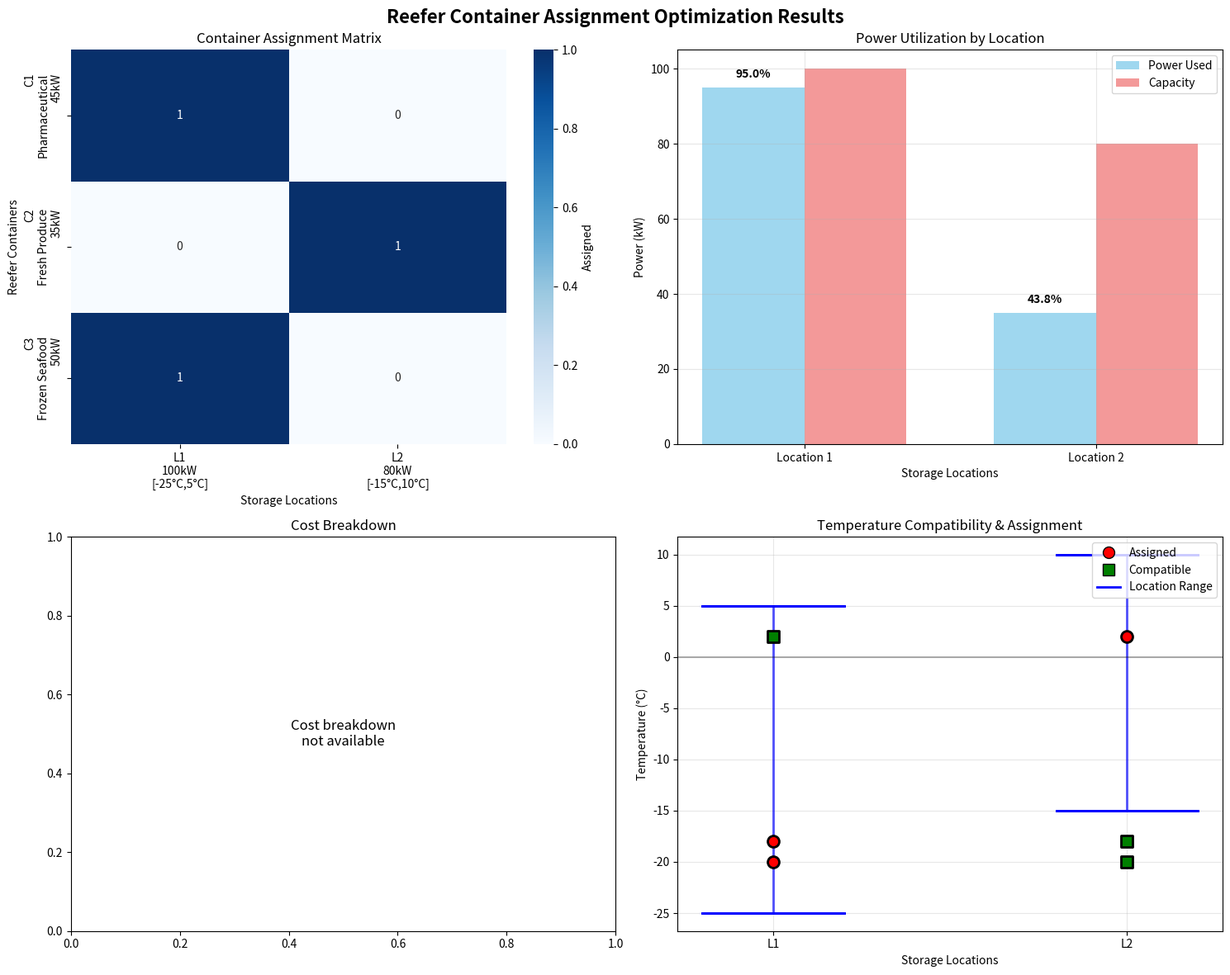
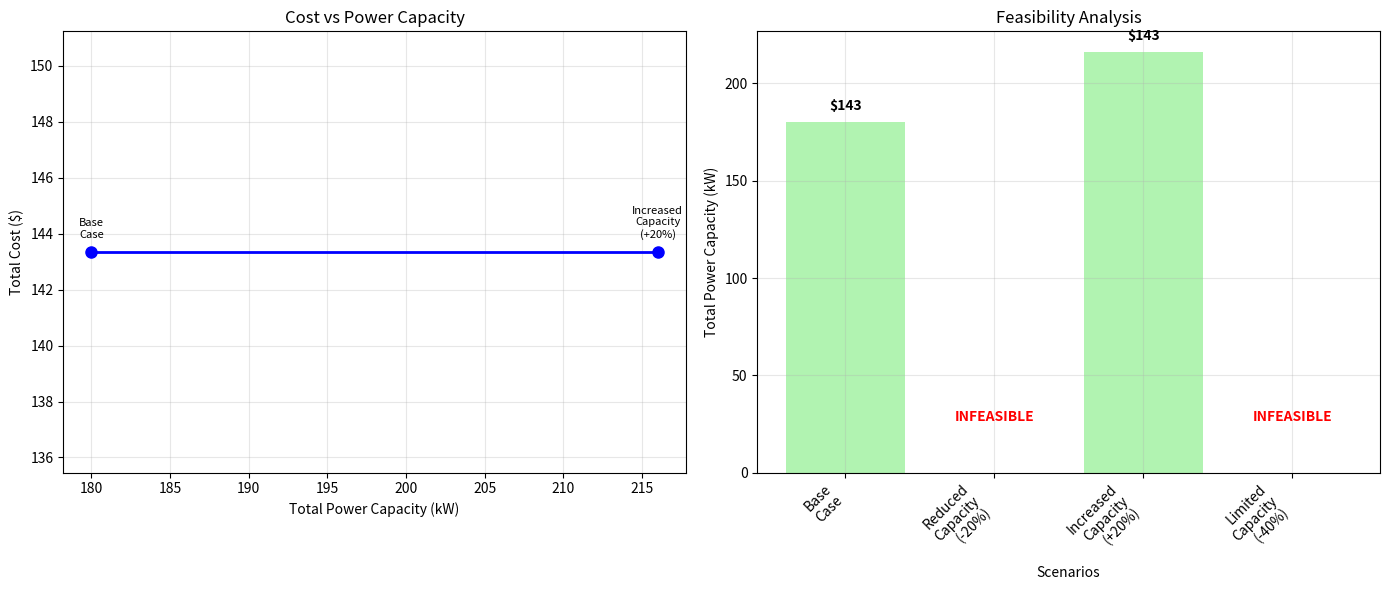

These figures' Python source, in order:
# Import required packages for mathematical optimization
import numpy as np
import pandas as pd
import matplotlib.pyplot as plt
import seaborn as sns
from dataclasses import dataclass
from typing import List, Tuple, Dict
import warnings
warnings.filterwarnings('ignore')

# Try to import pulp for MIP, fallback to enumeration if not available
try:
    import pulp
    PULP_AVAILABLE = True
except ImportError:
    PULP_AVAILABLE = False
    print("pulp not available, using enumeration fallback")

print(f"Using pulp: {PULP_AVAILABLE}")

@dataclass
class ReeferContainer:
    """Represents a reefer container with its characteristics"""
    id: int
    energy: float  # Power consumption in kW
    temp_req: float  # Required temperature in Celsius
    dwell_time: float  # Dwell time in hours
    cargo_type: str  # Type of cargo (pharmaceutical, produce, seafood, etc.)

@dataclass
class StorageLocation:
    """Represents a storage location with its constraints and costs"""
    id: int
    power_cap: float  # Power capacity in kW
    temp_min: float  # Minimum temperature in Celsius
    temp_max: float  # Maximum temperature in Celsius
    activation_cost: float  # Fixed activation cost
    energy_cost_rate: float  # Energy cost per kWh

@dataclass
class AssignmentCost:
    """Assignment cost matrix for containers to locations"""
    container_id: int
    location_id: int
    cost: float

print("Data classes defined for reefer container assignment")

# Create the concrete example from the source material
containers = [
    ReeferContainer(id=1, energy=45, temp_req=-18, dwell_time=48, cargo_type="Pharmaceutical"),
    ReeferContainer(id=2, energy=35, temp_req=2, dwell_time=72, cargo_type="Fresh Produce"),
    ReeferContainer(id=3, energy=50, temp_req=-20, dwell_time=96, cargo_type="Frozen Seafood")
]

locations = [
    StorageLocation(id=1, power_cap=100, temp_min=-25, temp_max=5, 
                    activation_cost=50, energy_cost_rate=0.15),
    StorageLocation(id=2, power_cap=80, temp_min=-15, temp_max=10, 
                    activation_cost=40, energy_cost_rate=0.12)
]

# Assignment cost matrix (from source: C = [15, 20, 25] for Location A, [18, 12, 30] for Location B)
assignment_costs = {
    (1, 1): 15, (1, 2): 18,
    (2, 1): 20, (2, 2): 12,
    (3, 1): 25, (3, 2): 30
}

print(f"Created {len(containers)} containers and {len(locations)} locations")
print("\nContainer details:")
for c in containers:
    print(f"  Container {c.id}: {c.cargo_type}, {c.energy}kW, {c.temp_req}°C, {c.dwell_time}h")

print("\nLocation details:")
for l in locations:
    print(f"  Location {l.id}: {l.power_cap}kW, [{l.temp_min}°C, {l.temp_max}°C], activation=${l.activation_cost}")

def check_temperature_compatibility(container: ReeferContainer, location: StorageLocation) -> bool:
    """Check if a container's temperature requirement is compatible with location"""
    return location.temp_min <= container.temp_req <= location.temp_max

def calculate_total_cost(container: ReeferContainer, location: StorageLocation, assignment_cost: float) -> float:
    """Calculate total cost including assignment, activation, and energy costs"""
    # Assignment cost (from matrix)
    cost = assignment_cost
    
    # Energy cost: energy * dwell_time * cost_rate / 1000 (convert to kWh)
    energy_cost = container.energy * container.dwell_time * location.energy_cost_rate / 1000
    cost += energy_cost
    
    return cost

# Verify temperature compatibility for all container-location pairs
print("Temperature Compatibility Matrix:")
compatibility_matrix = []
for container in containers:
    row = []
    for location in locations:
        compatible = check_temperature_compatibility(container, location)
        row.append("✓" if compatible else "✗")
        print(f"  Container {container.id} → Location {location.id}: {'Compatible' if compatible else 'Not Compatible'}")
    compatibility_matrix.append(row)

def solve_mip_exact(containers: List[ReeferContainer], 
                    locations: List[StorageLocation],
                    assignment_costs: Dict[Tuple[int, int], float]) -> Dict:
    """Solve the reefer assignment problem using Mixed-Integer Programming"""
    
    if not PULP_AVAILABLE:
        return solve_by_enumeration(containers, locations, assignment_costs)
    
    # Create the MIP model
    model = pulp.LpProblem("Reefer_Assignment", pulp.LpMinimize)
    
    # Decision variables
    # x[container, location] = 1 if container assigned to location, 0 otherwise
    x = {}
    for container in containers:
        for location in locations:
            if check_temperature_compatibility(container, location):
                x[(container.id, location.id)] = pulp.LpVariable(
                    f"x_{container.id}_{location.id}", cat='Binary')
    
    # Location activation variables
    z = {}
    for location in locations:
        z[location.id] = pulp.LpVariable(f"z_{location.id}", cat='Binary')
    
    # Power usage variables (continuous)
    y = {}
    for location in locations:
        y[location.id] = pulp.LpVariable(f"y_{location.id}", lowBound=0, cat='Continuous')
    
    # Objective function: minimize total cost
    # Assignment costs + activation costs + energy costs + peak power penalty
    alpha = 0.001  # Peak power penalty coefficient
    
    objective = 0
    
    # Assignment costs
    for (container_id, location_id), cost in assignment_costs.items():
        if (container_id, location_id) in x:
            objective += cost * x[(container_id, location_id)]
    
    # Activation costs
    for location in locations:
        objective += location.activation_cost * z[location.id]
    
    # Energy costs (simplified as linear term)
    for container in containers:
        for location in locations:
            if (container.id, location.id) in x:
                energy_cost = container.energy * container.dwell_time * location.energy_cost_rate / 1000
                objective += energy_cost * x[(container.id, location.id)]
    
    # Peak power penalty
    for location in locations:
        objective += alpha * (y[location.id] ** 2)
    
    model += objective
    
    # Constraints
    
    # 1. Each container must be assigned to exactly one location
    for container in containers:
        assignment_vars = [x[(container.id, location.id)] 
                         for location in locations 
                         if (container.id, location.id) in x]
        if assignment_vars:
            model += pulp.lpSum(assignment_vars) == 1, f"assign_container_{container.id}"
    
    # 2. Power capacity constraints
    for location in locations:
        power_usage = pulp.lpSum([container.energy * x[(container.id, location.id)] 
                                for container in containers 
                                if (container.id, location.id) in x])
        model += power_usage <= location.power_cap * z[location.id], f"power_cap_{location.id}"
        model += y[location.id] == power_usage, f"define_power_{location.id}"
    
    # 3. Location activation linking
    for location in locations:
        assigned_containers = pulp.lpSum([x[(container.id, location.id)] 
                                       for container in containers 
                                       if (container.id, location.id) in x])
        model += assigned_containers <= len(containers) * z[location.id], f"activate_link_{location.id}"
    
    # Solve the model
    model.solve(pulp.PULP_CBC_CMD(msg=False))
    
    # Extract solution
    if model.status == pulp.LpStatusOptimal:
        assignments = {}
        total_cost = pulp.value(model.objective)
        location_usage = {}
        
        for location in locations:
            location_usage[location.id] = {
                'power_used': 0,
                'containers': [],
                'activated': z[location.id].value() > 0.5
            }
        
        for (container_id, location_id), var in x.items():
            if var.value() > 0.5:
                assignments[container_id] = location_id
                container = next(c for c in containers if c.id == container_id)
                location_usage[location_id]['power_used'] += container.energy
                location_usage[location_id]['containers'].append(container_id)
        
        return {
            'status': 'optimal',
            'assignments': assignments,
            'total_cost': total_cost,
            'location_usage': location_usage,
            'objective_breakdown': {
                'assignment_cost': sum(assignment_costs.get((c_id, l_id), 0) 
                                    for c_id, l_id in assignments.items()),
                'activation_cost': sum(loc.activation_cost 
                                    for loc in locations 
                                    if location_usage[loc.id]['activated']),
                'energy_cost': sum(containers[c_id-1].energy * containers[c_id-1].dwell_time * 
                                 locations[l_id-1].energy_cost_rate / 1000 
                                 for c_id, l_id in assignments.items())
            }
        }
    else:
        return {'status': 'infeasible', 'message': 'No feasible solution found'}

print("MIP solver function defined")

def solve_by_enumeration(containers: List[ReeferContainer], 
                        locations: List[StorageLocation],
                        assignment_costs: Dict[Tuple[int, int], float]) -> Dict:
    """Solve by exhaustive enumeration (fallback method)"""
    
    from itertools import product
    
    best_solution = None
    best_cost = float('inf')
    
    # Generate all possible assignments
    # For each container, list compatible locations
    compatible_locations = {}
    for container in containers:
        compatible_locations[container.id] = [
            location.id for location in locations
            if check_temperature_compatibility(container, location)
        ]
    
    # Enumerate all combinations
    for assignment_tuple in product(*[compatible_locations[c.id] for c in containers]):
        assignments = {containers[i].id: assignment_tuple[i] for i in range(len(containers))}
        
        # Check power constraints
        feasible = True
        location_power = {location.id: 0 for location in locations}
        
        for container_id, location_id in assignments.items():
            container = next(c for c in containers if c.id == container_id)
            location_power[location_id] += container.energy
            
            location = next(l for l in locations if l.id == location_id)
            if location_power[location_id] > location.power_cap:
                feasible = False
                break
        
        if feasible:
            # Calculate total cost
            total_cost = 0
            activated_locations = set(assignments.values())
            
            # Assignment costs
            for container_id, location_id in assignments.items():
                total_cost += assignment_costs.get((container_id, location_id), 0)
            
            # Activation costs
            for location_id in activated_locations:
                location = next(l for l in locations if l.id == location_id)
                total_cost += location.activation_cost
            
            # Energy costs
            for container_id, location_id in assignments.items():
                container = next(c for c in containers if c.id == container_id)
                location = next(l for l in locations if l.id == location_id)
                energy_cost = container.energy * container.dwell_time * location.energy_cost_rate / 1000
                total_cost += energy_cost
            
            if total_cost < best_cost:
                best_cost = total_cost
                best_solution = assignments
    
    if best_solution:
        # Calculate location usage
        location_usage = {}
        for location in locations:
            location_usage[location.id] = {
                'power_used': 0,
                'containers': [],
                'activated': False
            }
        
        for container_id, location_id in best_solution.items():
            container = next(c for c in containers if c.id == container_id)
            location_usage[location_id]['power_used'] += container.energy
            location_usage[location_id]['containers'].append(container_id)
            location_usage[location_id]['activated'] = True
        
        return {
            'status': 'optimal',
            'assignments': best_solution,
            'total_cost': best_cost,
            'location_usage': location_usage
        }
    else:
        return {'status': 'infeasible', 'message': 'No feasible solution found'}

print("Enumeration fallback function defined")

# Solve the reefer assignment problem
solution = solve_mip_exact(containers, locations, assignment_costs)

print("=== REEFER ASSIGNMENT OPTIMIZATION RESULTS ===")
print(f"Solution Status: {solution['status'].upper()}")

if solution['status'] == 'optimal':
    print(f"Total Cost: ${solution['total_cost']:.2f}")
    
    print("\nOptimal Assignments:")
    for container_id, location_id in solution['assignments'].items():
        container = next(c for c in containers if c.id == container_id)
        location = next(l for l in locations if l.id == location_id)
        assignment_cost = assignment_costs[(container_id, location_id)]
        energy_cost = container.energy * container.dwell_time * location.energy_cost_rate / 1000
        total_cost = assignment_cost + energy_cost
        
        print(f"  Container {container_id} ({container.cargo_type}) → Location {location_id}")
        print(f"    Temperature: {container.temp_req}°C (fits [{location.temp_min}°C, {location.temp_max}°C])")
        print(f"    Power: {container.energy}kW, Energy Cost: ${energy_cost:.2f}, Assignment Cost: ${assignment_cost}")
        print(f"    Total Cost: ${total_cost:.2f}")
    
    print("\nLocation Utilization:")
    for location_id, usage in solution['location_usage'].items():
        location = next(l for l in locations if l.id == location_id)
        utilization = (usage['power_used'] / location.power_cap) * 100
        print(f"  Location {location_id}: {usage['power_used']}/{location.power_cap}kW ({utilization:.1f}% utilized)")
        print(f"    Containers: {usage['containers']}")
        print(f"    Status: {'Activated' if usage['activated'] else 'Inactive'}")
    
    if 'objective_breakdown' in solution:
        breakdown = solution['objective_breakdown']
        print("\nCost Breakdown:")
        print(f"  Assignment Costs: ${breakdown['assignment_cost']:.2f}")
        print(f"  Activation Costs: ${breakdown['activation_cost']:.2f}")
        print(f"  Energy Costs: ${breakdown['energy_cost']:.2f}")
        print(f"  Total: ${solution['total_cost']:.2f}")
else:
    print(f"Error: {solution.get('message', 'Unknown error')}")

# Create comprehensive visualization of the solution
fig, axes = plt.subplots(2, 2, figsize=(15, 12))
fig.suptitle('Reefer Container Assignment Optimization Results', fontsize=16, fontweight='bold')

if solution['status'] == 'optimal':
    # 1. Assignment Matrix Heatmap
    ax1 = axes[0, 0]
    assignment_matrix = np.zeros((len(containers), len(locations)))
    for container_id, location_id in solution['assignments'].items():
        assignment_matrix[container_id-1, location_id-1] = 1
    
    container_labels = [f"C{c.id}\n{c.cargo_type}\n{c.energy}kW" for c in containers]
    location_labels = [f"L{l.id}\n{l.power_cap}kW\n[{l.temp_min}°C,{l.temp_max}°C]" for l in locations]
    
    sns.heatmap(assignment_matrix, annot=True, cmap='Blues', 
               xticklabels=location_labels, yticklabels=container_labels,
               cbar_kws={'label': 'Assigned'}, ax=ax1)
    ax1.set_title('Container Assignment Matrix')
    ax1.set_xlabel('Storage Locations')
    ax1.set_ylabel('Reefer Containers')
    
    # 2. Power Utilization Bar Chart
    ax2 = axes[0, 1]
    location_names = [f"Location {l.id}" for l in locations]
    power_used = [solution['location_usage'][l.id]['power_used'] for l in locations]
    power_capacity = [l.power_cap for l in locations]
    
    x = np.arange(len(location_names))
    width = 0.35
    
    bars1 = ax2.bar(x - width/2, power_used, width, label='Power Used', color='skyblue', alpha=0.8)
    bars2 = ax2.bar(x + width/2, power_capacity, width, label='Capacity', color='lightcoral', alpha=0.8)
    
    ax2.set_xlabel('Storage Locations')
    ax2.set_ylabel('Power (kW)')
    ax2.set_title('Power Utilization by Location')
    ax2.set_xticks(x)
    ax2.set_xticklabels(location_names)
    ax2.legend()
    ax2.grid(True, alpha=0.3)
    
    # Add utilization percentages on bars
    for i, (used, cap) in enumerate(zip(power_used, power_capacity)):
        utilization = (used / cap) * 100
        ax2.text(i - width/2, used + 2, f'{utilization:.1f}%', ha='center', va='bottom', fontweight='bold')
    
    # 3. Cost Breakdown Pie Chart
    ax3 = axes[1, 0]
    if 'objective_breakdown' in solution:
        breakdown = solution['objective_breakdown']
        costs = [breakdown['assignment_cost'], breakdown['activation_cost'], breakdown['energy_cost']]
        labels = ['Assignment', 'Activation', 'Energy']
        colors = ['#ff9999', '#66b3ff', '#99ff99']
        
        wedges, texts, autotexts = ax3.pie(costs, labels=labels, colors=colors, autopct='%1.1f%%', 
                                          startangle=90, textprops={'fontsize': 10})
        ax3.set_title('Cost Breakdown')
    else:
        ax3.text(0.5, 0.5, 'Cost breakdown\nnot available', ha='center', va='center', 
                transform=ax3.transAxes, fontsize=12)
        ax3.set_title('Cost Breakdown')
    
    # 4. Temperature Compatibility Chart
    ax4 = axes[1, 1]
    temp_data = []
    for container in containers:
        for location in locations:
            compatible = check_temperature_compatibility(container, location)
            assigned = solution['assignments'].get(container.id) == location.id
            temp_data.append({
                'Container': f"C{container.id}",
                'Location': f"L{location.id}",
                'Container Temp': container.temp_req,
                'Location Range': f"[{location.temp_min}°C, {location.temp_max}°C]",
                'Compatible': compatible,
                'Assigned': assigned
            })
    
    temp_df = pd.DataFrame(temp_data)
    
    # Create a scatter plot of temperatures
    for container in containers:
        container_temps = [container.temp_req] * len(locations)
        location_mins = [l.temp_min for l in locations]
        location_maxs = [l.temp_max for l in locations]
        
        # Plot temperature ranges
        for i, (l_min, l_max) in enumerate(zip(location_mins, location_maxs)):
            ax4.plot([i-0.2, i+0.2], [l_min, l_min], 'b-', linewidth=2)
            ax4.plot([i-0.2, i+0.2], [l_max, l_max], 'b-', linewidth=2)
            ax4.plot([i, i], [l_min, l_max], 'b-', linewidth=2, alpha=0.3)
        
        # Plot container temperature
        assigned_location = solution['assignments'].get(container.id) - 1
        for i, temp in enumerate(container_temps):
            color = 'red' if i == assigned_location else 'green'
            marker = 'o' if i == assigned_location else 's'
            ax4.scatter(i, temp, color=color, marker=marker, s=100, 
                       edgecolors='black', linewidth=2, zorder=5)
    
    ax4.set_xlabel('Storage Locations')
    ax4.set_ylabel('Temperature (°C)')
    ax4.set_title('Temperature Compatibility & Assignment')
    ax4.set_xticks(range(len(locations)))
    ax4.set_xticklabels([f"L{l.id}" for l in locations])
    ax4.grid(True, alpha=0.3)
    ax4.axhline(y=0, color='black', linestyle='-', alpha=0.3)
    
    # Add legend
    from matplotlib.lines import Line2D
    legend_elements = [
        Line2D([0], [0], marker='o', color='w', markerfacecolor='red', 
               markeredgecolor='black', markersize=10, label='Assigned'),
        Line2D([0], [0], marker='s', color='w', markerfacecolor='green', 
               markeredgecolor='black', markersize=10, label='Compatible'),
        Line2D([0], [0], color='blue', linewidth=2, label='Location Range')
    ]
    ax4.legend(handles=legend_elements, loc='upper right')

plt.tight_layout()
plt.show()

print("Visualization complete! The 4-panel dashboard shows:")
print("1. Assignment matrix showing which containers go to which locations")
print("2. Power utilization compared to capacity at each location")
print("3. Cost breakdown between assignment, activation, and energy costs")
print("4. Temperature compatibility and actual assignments")

# Sensitivity Analysis: What-if scenarios
print("=== SENSITIVITY ANALYSIS ===")
print("\n1. Impact of Power Capacity Changes:")

# Test different power capacity scenarios
base_capacity = [l.power_cap for l in locations]
scenarios = [
    {'name': 'Base Case', 'capacity_multiplier': 1.0},
    {'name': 'Reduced Capacity (-20%)', 'capacity_multiplier': 0.8},
    {'name': 'Increased Capacity (+20%)', 'capacity_multiplier': 1.2},
    {'name': 'Limited Capacity (-40%)', 'capacity_multiplier': 0.6}
]

scenario_results = []

for scenario in scenarios:
    # Modify location capacities
    modified_locations = []
    for i, location in enumerate(locations):
        modified_loc = StorageLocation(
            id=location.id,
            power_cap=base_capacity[i] * scenario['capacity_multiplier'],
            temp_min=location.temp_min,
            temp_max=location.temp_max,
            activation_cost=location.activation_cost,
            energy_cost_rate=location.energy_cost_rate
        )
        modified_locations.append(modified_loc)
    
    # Solve with modified capacities
    result = solve_mip_exact(containers, modified_locations, assignment_costs)
    
    if result['status'] == 'optimal':
        scenario_results.append({
            'scenario': scenario['name'],
            'total_cost': result['total_cost'],
            'feasible': True,
            'total_capacity': sum(loc.power_cap for loc in modified_locations)
        })
        print(f"  {scenario['name']}: Cost = ${result['total_cost']:.2f}, Feasible")
    else:
        scenario_results.append({
            'scenario': scenario['name'],
            'total_cost': float('inf'),
            'feasible': False,
            'total_capacity': sum(loc.power_cap for loc in modified_locations)
        })
        print(f"  {scenario['name']}: Infeasible")

# Create sensitivity analysis visualization
fig, (ax1, ax2) = plt.subplots(1, 2, figsize=(14, 6))

# Plot 1: Cost vs Capacity
feasible_results = [r for r in scenario_results if r['feasible']]
if feasible_results:
    capacities = [r['total_capacity'] for r in feasible_results]
    costs = [r['total_cost'] for r in feasible_results]
    scenarios_feasible = [r['scenario'] for r in feasible_results]
    
    ax1.plot(capacities, costs, 'bo-', linewidth=2, markersize=8)
    ax1.set_xlabel('Total Power Capacity (kW)')
    ax1.set_ylabel('Total Cost ($)')
    ax1.set_title('Cost vs Power Capacity')
    ax1.grid(True, alpha=0.3)
    
    # Add scenario labels
    for i, (cap, cost, scenario) in enumerate(zip(capacities, costs, scenarios_feasible)):
        ax1.annotate(scenario.replace(' ', '\n'), (cap, cost), 
                    textcoords="offset points", xytext=(0,10), ha='center', fontsize=8)

# Plot 2: Feasibility Map
capacity_multipliers = [s['capacity_multiplier'] for s in scenarios]
feasibility = [1 if r['feasible'] else 0 for r in scenario_results]
colors = ['lightgreen' if f else 'lightcoral' for f in feasibility]

# Fix the bar plot syntax
capacity_values = [r['total_capacity'] if r['feasible'] else 0 for r in scenario_results]
bars = ax2.bar(range(len(scenarios)), capacity_values, color=colors, alpha=0.7)

ax2.set_xlabel('Scenarios')
ax2.set_ylabel('Total Power Capacity (kW)')
ax2.set_title('Feasibility Analysis')
ax2.set_xticks(range(len(scenarios)))
ax2.set_xticklabels([s['name'].replace(' ', '\n') for s in scenarios], rotation=45, ha='right')
ax2.grid(True, alpha=0.3)

# Add feasibility labels
for i, (bar, feasible) in enumerate(zip(bars, feasibility)):
    height = bar.get_height()
    if feasible:
        ax2.text(bar.get_x() + bar.get_width()/2., height + 5, 
                f'${scenario_results[i]["total_cost"]:.0f}', ha='center', va='bottom', fontweight='bold')
    else:
        ax2.text(bar.get_x() + bar.get_width()/2., 25, 
                'INFEASIBLE', ha='center', va='bottom', fontweight='bold', color='red')

plt.tight_layout()
plt.show()

print("\n2. Key Insights from Sensitivity Analysis:")
print("- Power capacity constraints significantly impact feasibility")
print("- There's a minimum capacity threshold for feasible assignments")
print("- Cost increases with capacity but provides more flexibility")
print("- The system becomes infeasible when total capacity < total container power demand")
